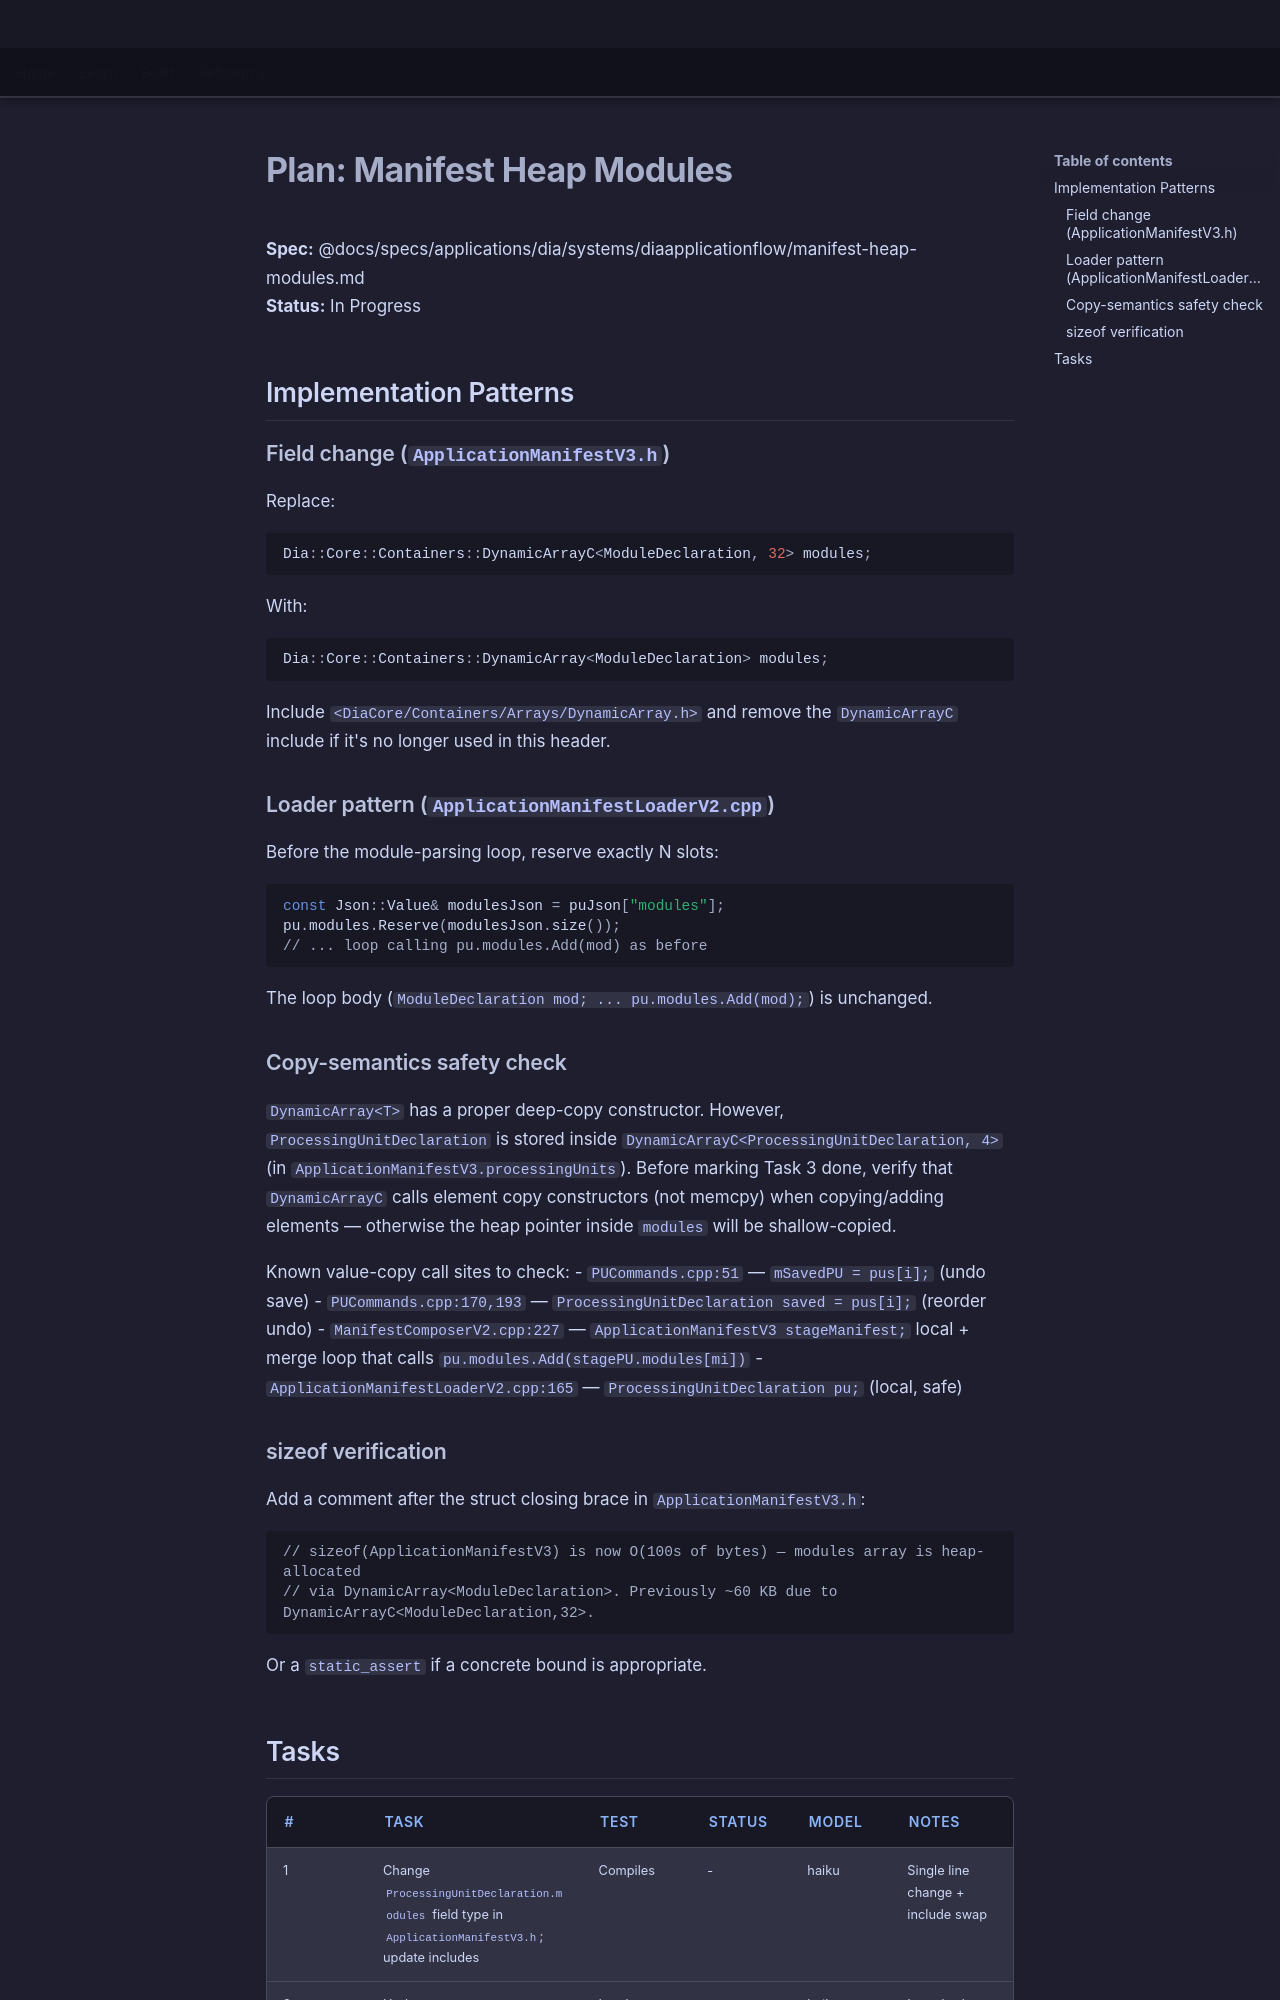

repository: LenihanConor/Cluiche · page: specs/applications/dia/systems/diaapplicationflow/manifest-heap-modules.plan/index.html · generator: mkdocs

# Plan: Manifest Heap Modules

**Spec:** @docs/specs/applications/dia/systems/diaapplicationflow/manifest-heap-modules.md  
**Status:** In Progress

## Implementation Patterns

### Field change (`ApplicationManifestV3.h`)
Replace:
```cpp
Dia::Core::Containers::DynamicArrayC<ModuleDeclaration, 32> modules;
```
With:
```cpp
Dia::Core::Containers::DynamicArray<ModuleDeclaration> modules;
```
Include `<DiaCore/Containers/Arrays/DynamicArray.h>` and remove the `DynamicArrayC` include if it's no longer used in this header.

### Loader pattern (`ApplicationManifestLoaderV2.cpp`)
Before the module-parsing loop, reserve exactly N slots:
```cpp
const Json::Value& modulesJson = puJson["modules"];
pu.modules.Reserve(modulesJson.size());
// ... loop calling pu.modules.Add(mod) as before
```
The loop body (`ModuleDeclaration mod; ... pu.modules.Add(mod);`) is unchanged.

### Copy-semantics safety check
`DynamicArray<T>` has a proper deep-copy constructor. However, `ProcessingUnitDeclaration` is stored inside `DynamicArrayC<ProcessingUnitDeclaration, 4>` (in `ApplicationManifestV3.processingUnits`). Before marking Task 3 done, verify that `DynamicArrayC` calls element copy constructors (not memcpy) when copying/adding elements — otherwise the heap pointer inside `modules` will be shallow-copied.

Known value-copy call sites to check:
- `PUCommands.cpp:51` — `mSavedPU = pus[i];` (undo save)
- `PUCommands.cpp:170,193` — `ProcessingUnitDeclaration saved = pus[i];` (reorder undo)
- `ManifestComposerV2.cpp:227` — `ApplicationManifestV3 stageManifest;` local + merge loop that calls `pu.modules.Add(stagePU.modules[mi])`
- `ApplicationManifestLoaderV2.cpp:165` — `ProcessingUnitDeclaration pu;` (local, safe)

### sizeof verification
Add a comment after the struct closing brace in `ApplicationManifestV3.h`:
```cpp
// sizeof(ApplicationManifestV3) is now O(100s of bytes) — modules array is heap-allocated
// via DynamicArray<ModuleDeclaration>. Previously ~60 KB due to DynamicArrayC<ModuleDeclaration,32>.
```
Or a `static_assert` if a concrete bound is appropriate.
